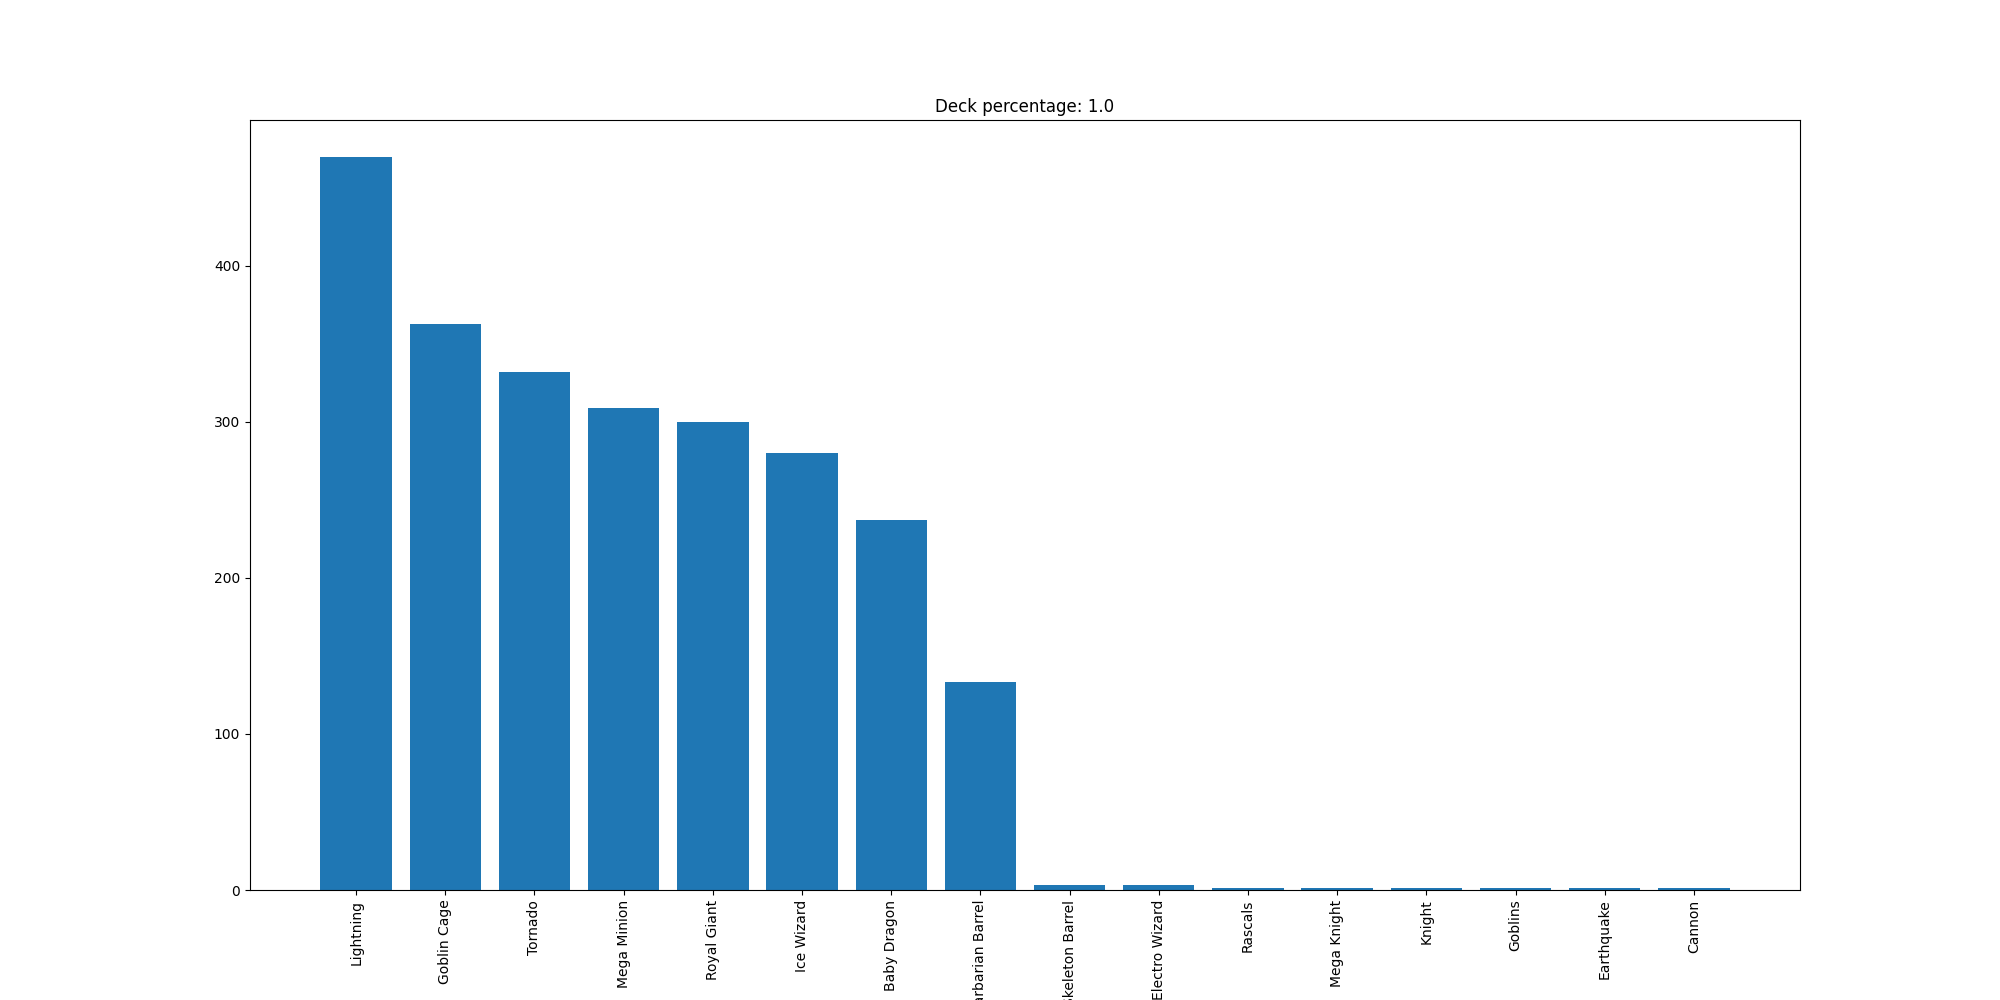

Values plotted in this chart, from the file beside it:
Lightning, 470
Goblin Cage, 363
Tornado, 332
Mega Minion, 309
Royal Giant, 300
Ice Wizard, 280
Baby Dragon, 237
Barbarian Barrel, 133
Skeleton Barrel, 3
Electro Wizard, 3
Rascals, 1
Mega Knight, 1
Knight, 1
Goblins, 1
Earthquake, 1
Cannon, 1
